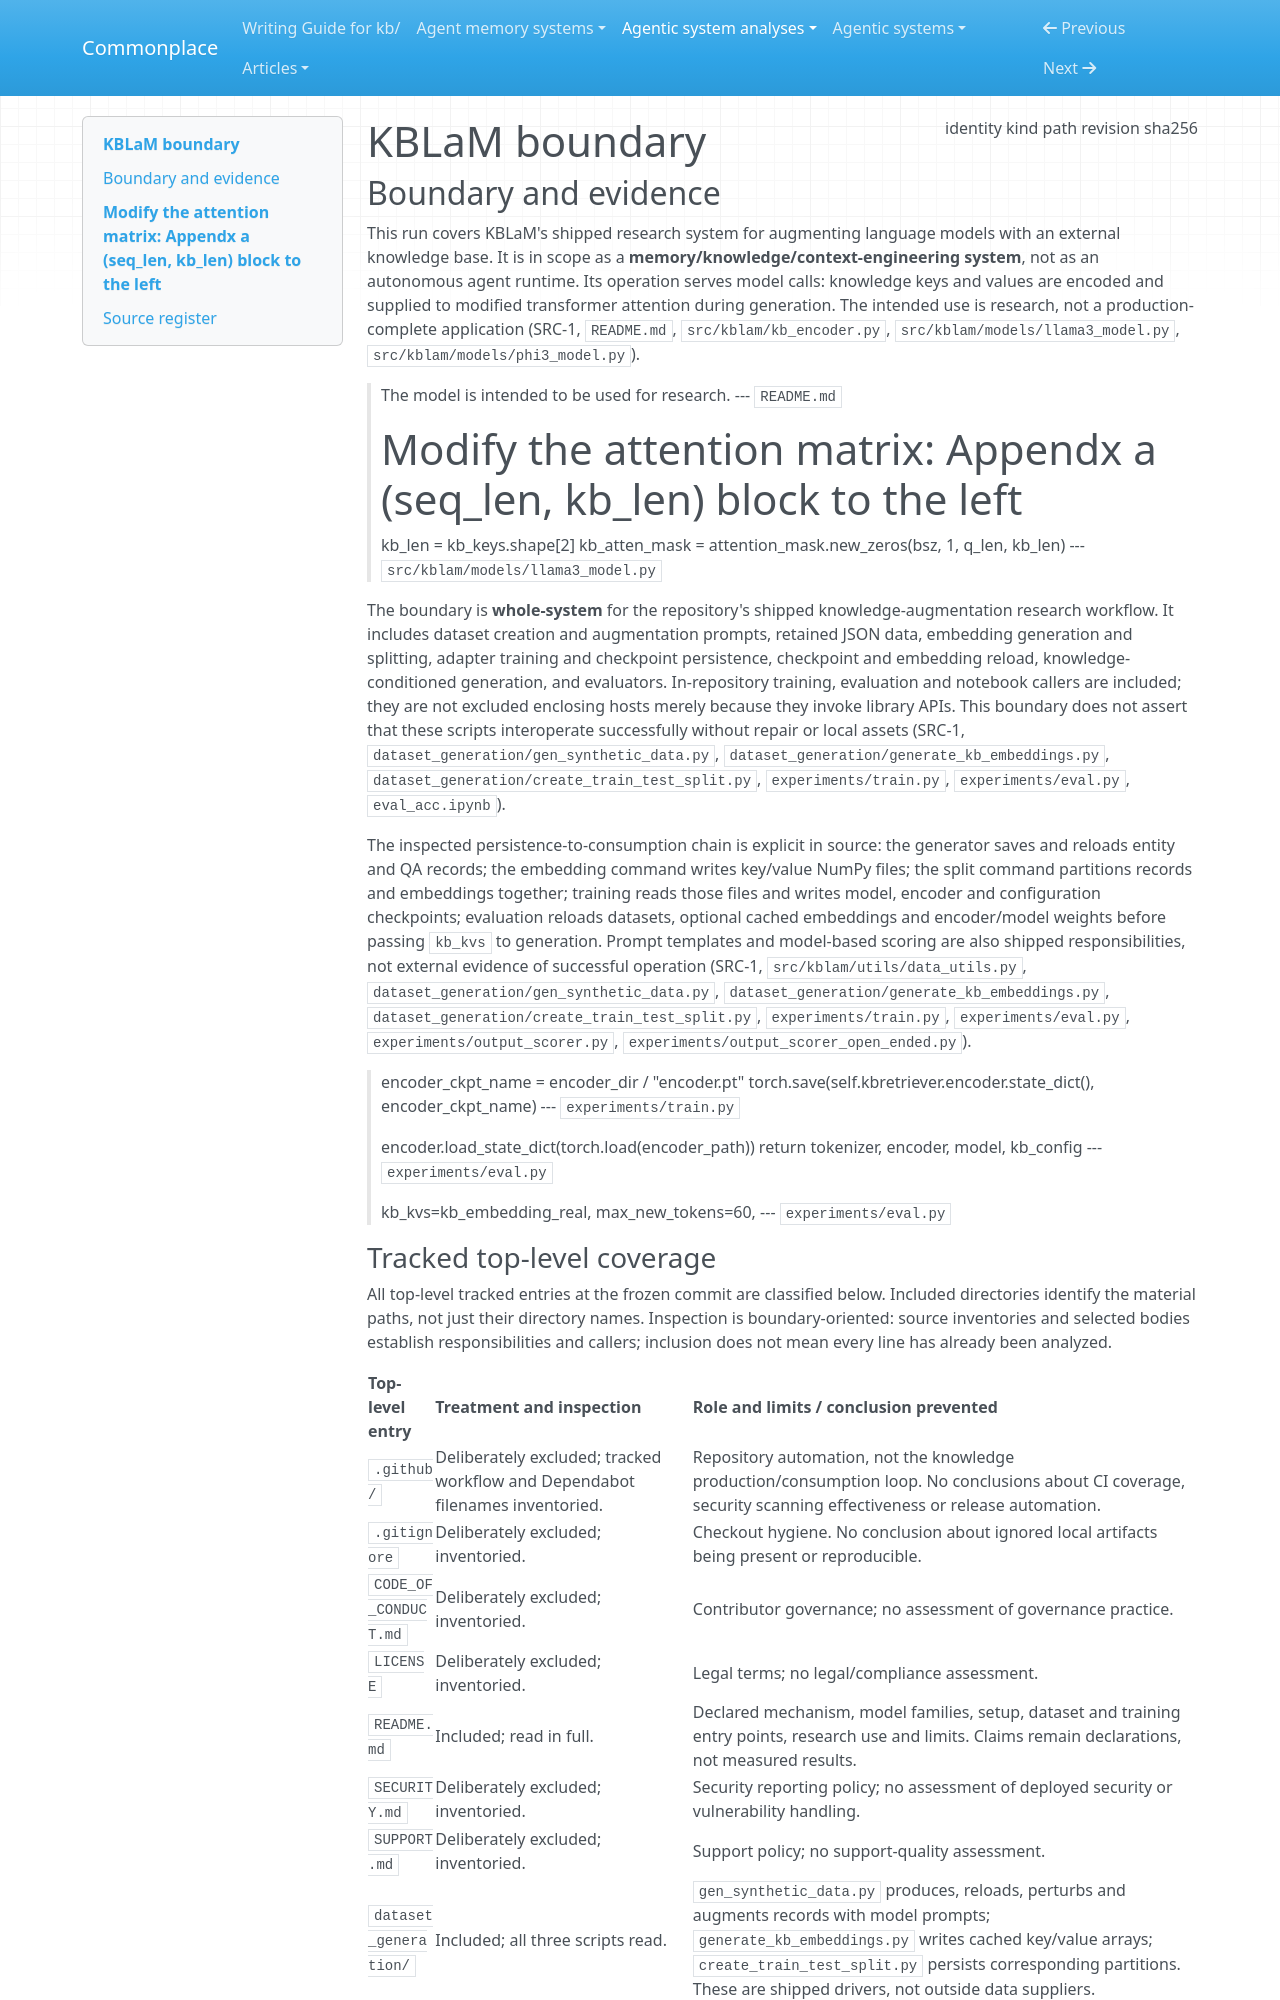

repository: zby/commonplace · page: agentic-system-analyses/retained/microsoft--kblam/boundary/index.html · generator: mkdocs

---
type: agentic-system-analyses/types/agentic-system-boundary.md
description: "KBLaM's shipped research knowledge-augmentation system at commit 69683ad096e022b58854fd88c0c58968c7d8c470."
run-id: AAS-2026-10-15-kblam-5a0c2fe96cc1-01
result-disposition: complete
target-class: memory/knowledge/context-engineering system
boundary-kind: whole-system
reviewed-boundary: "69683ad096e022b58854fd88c0c58968c7d8c470"
analysis-cutoff: "2026-10-15"
evidence-tier: code-grounded
source:
  identity: https://github.com/microsoft/KBLaM
  kind: git
  path: /media/zby/2b5e98b6-baf0-4e97-90d2-03321ea23372/outputs/commonplace-worktrees/batch-16-kblam/related-systems/microsoft--KBLaM
  revision: "69683ad096e022b58854fd88c0c58968c7d8c470"
  sha256: null
---

# KBLaM boundary

## Boundary and evidence

This run covers KBLaM's shipped research system for augmenting language models with an external knowledge base. It is in scope as a **memory/knowledge/context-engineering system**, not as an autonomous agent runtime. Its operation serves model calls: knowledge keys and values are encoded and supplied to modified transformer attention during generation. The intended use is research, not a production-complete application (SRC-1, `README.md`, `src/kblam/kb_encoder.py`, `src/kblam/models/llama3_model.py`, `src/kblam/models/phi3_model.py`).

> The model is intended to be used for research.
> --- `README.md`

> # Modify the attention matrix: Appendx a (seq_len, kb_len) block to the left
> kb_len = kb_keys.shape[2]
> kb_atten_mask = attention_mask.new_zeros(bsz, 1, q_len, kb_len)
> --- `src/kblam/models/llama3_model.py`

The boundary is **whole-system** for the repository's shipped knowledge-augmentation research workflow. It includes dataset creation and augmentation prompts, retained JSON data, embedding generation and splitting, adapter training and checkpoint persistence, checkpoint and embedding reload, knowledge-conditioned generation, and evaluators. In-repository training, evaluation and notebook callers are included; they are not excluded enclosing hosts merely because they invoke library APIs. This boundary does not assert that these scripts interoperate successfully without repair or local assets (SRC-1, `dataset_generation/gen_synthetic_data.py`, `dataset_generation/generate_kb_embeddings.py`, `dataset_generation/create_train_test_split.py`, `experiments/train.py`, `experiments/eval.py`, `eval_acc.ipynb`).

The inspected persistence-to-consumption chain is explicit in source: the generator saves and reloads entity and QA records; the embedding command writes key/value NumPy files; the split command partitions records and embeddings together; training reads those files and writes model, encoder and configuration checkpoints; evaluation reloads datasets, optional cached embeddings and encoder/model weights before passing `kb_kvs` to generation. Prompt templates and model-based scoring are also shipped responsibilities, not external evidence of successful operation (SRC-1, `src/kblam/utils/data_utils.py`, `dataset_generation/gen_synthetic_data.py`, `dataset_generation/generate_kb_embeddings.py`, `dataset_generation/create_train_test_split.py`, `experiments/train.py`, `experiments/eval.py`, `experiments/output_scorer.py`, `experiments/output_scorer_open_ended.py`).

> encoder_ckpt_name = encoder_dir / "encoder.pt"
> torch.save(self.kbretriever.encoder.state_dict(), encoder_ckpt_name)
> --- `experiments/train.py`

> encoder.load_state_dict(torch.load(encoder_path))
> return tokenizer, encoder, model, kb_config
> --- `experiments/eval.py`

> kb_kvs=kb_embedding_real,
> max_new_tokens=60,
> --- `experiments/eval.py`
